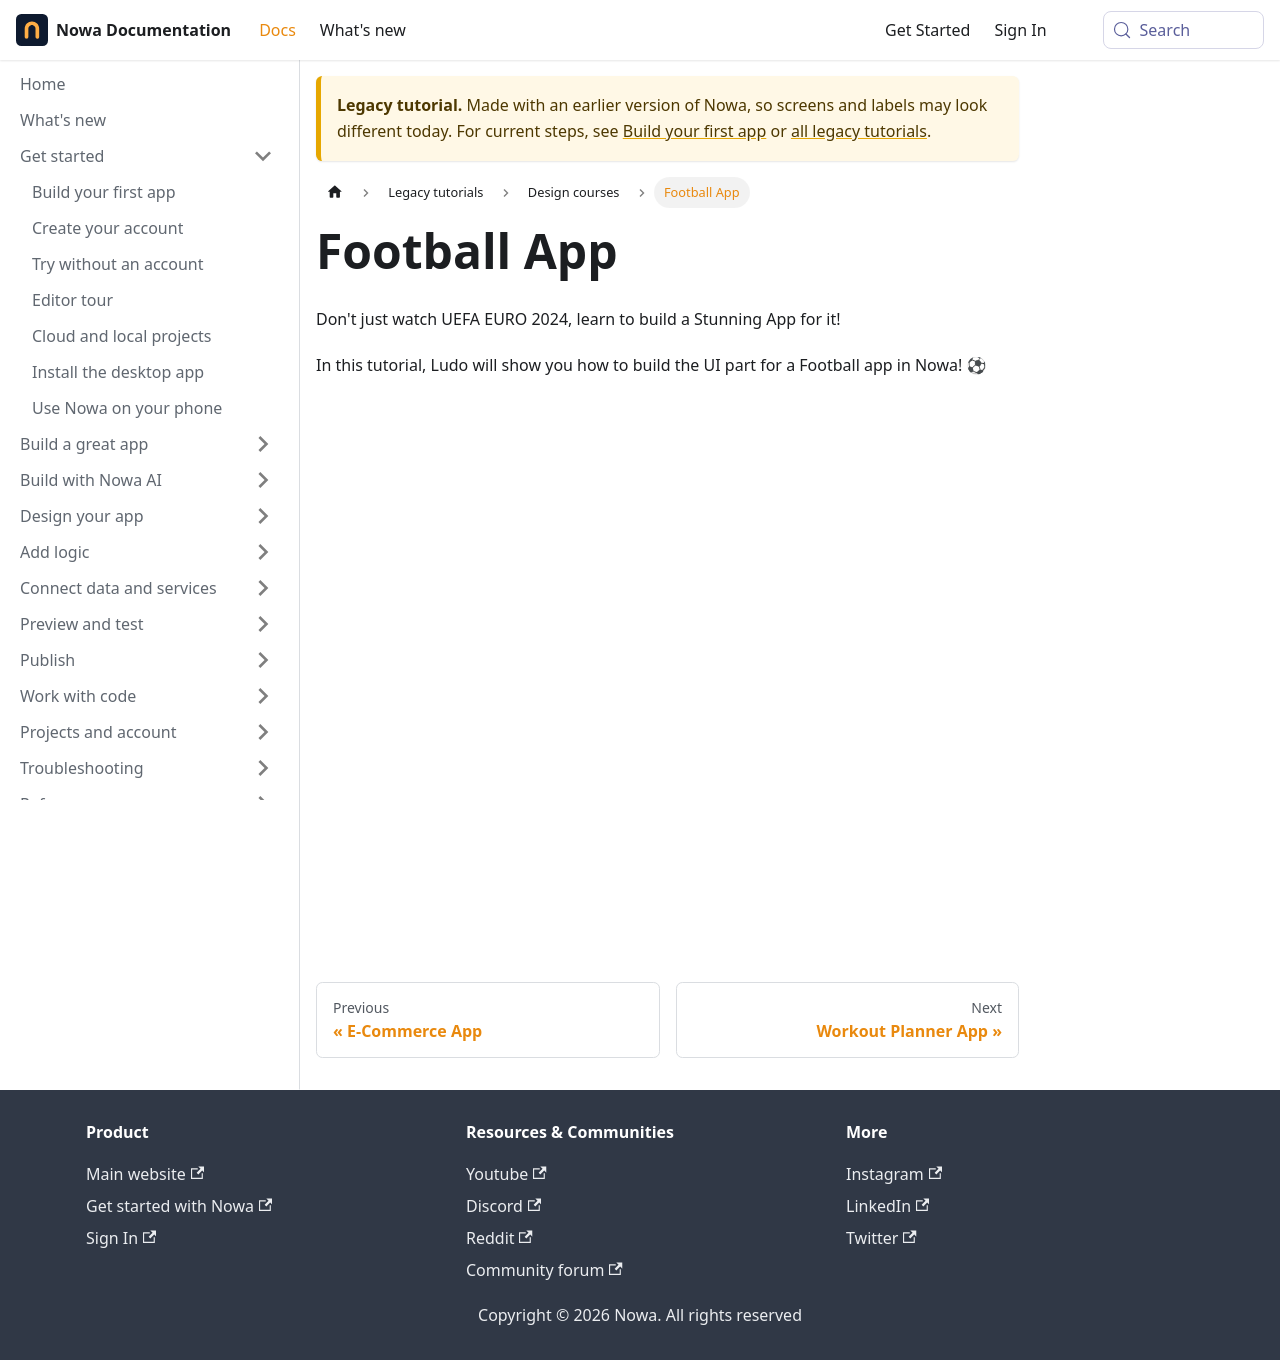

repository: nowaproj/docs · page: legacy/design-courses/football-app.html · generator: docusaurus

---
sidebar_position: 3
title: Football App
description: Design a full Football App from scratch
---

# Football App

Don't just watch UEFA EURO 2024, learn to build a Stunning App for it! 

In this tutorial, Ludo will show you how to build the UI part for a Football app in Nowa! ⚽


<iframe width="939" height="528" src="https://www.youtube.com/embed/-OYzLFvaRbI" title="How to Design a Football App in Nowa ⚽📱" frameborder="0" allow="accelerometer; autoplay; clipboard-write; encrypted-media; gyroscope; picture-in-picture; web-share" referrerpolicy="strict-origin-when-cross-origin" allowfullscreen></iframe>
